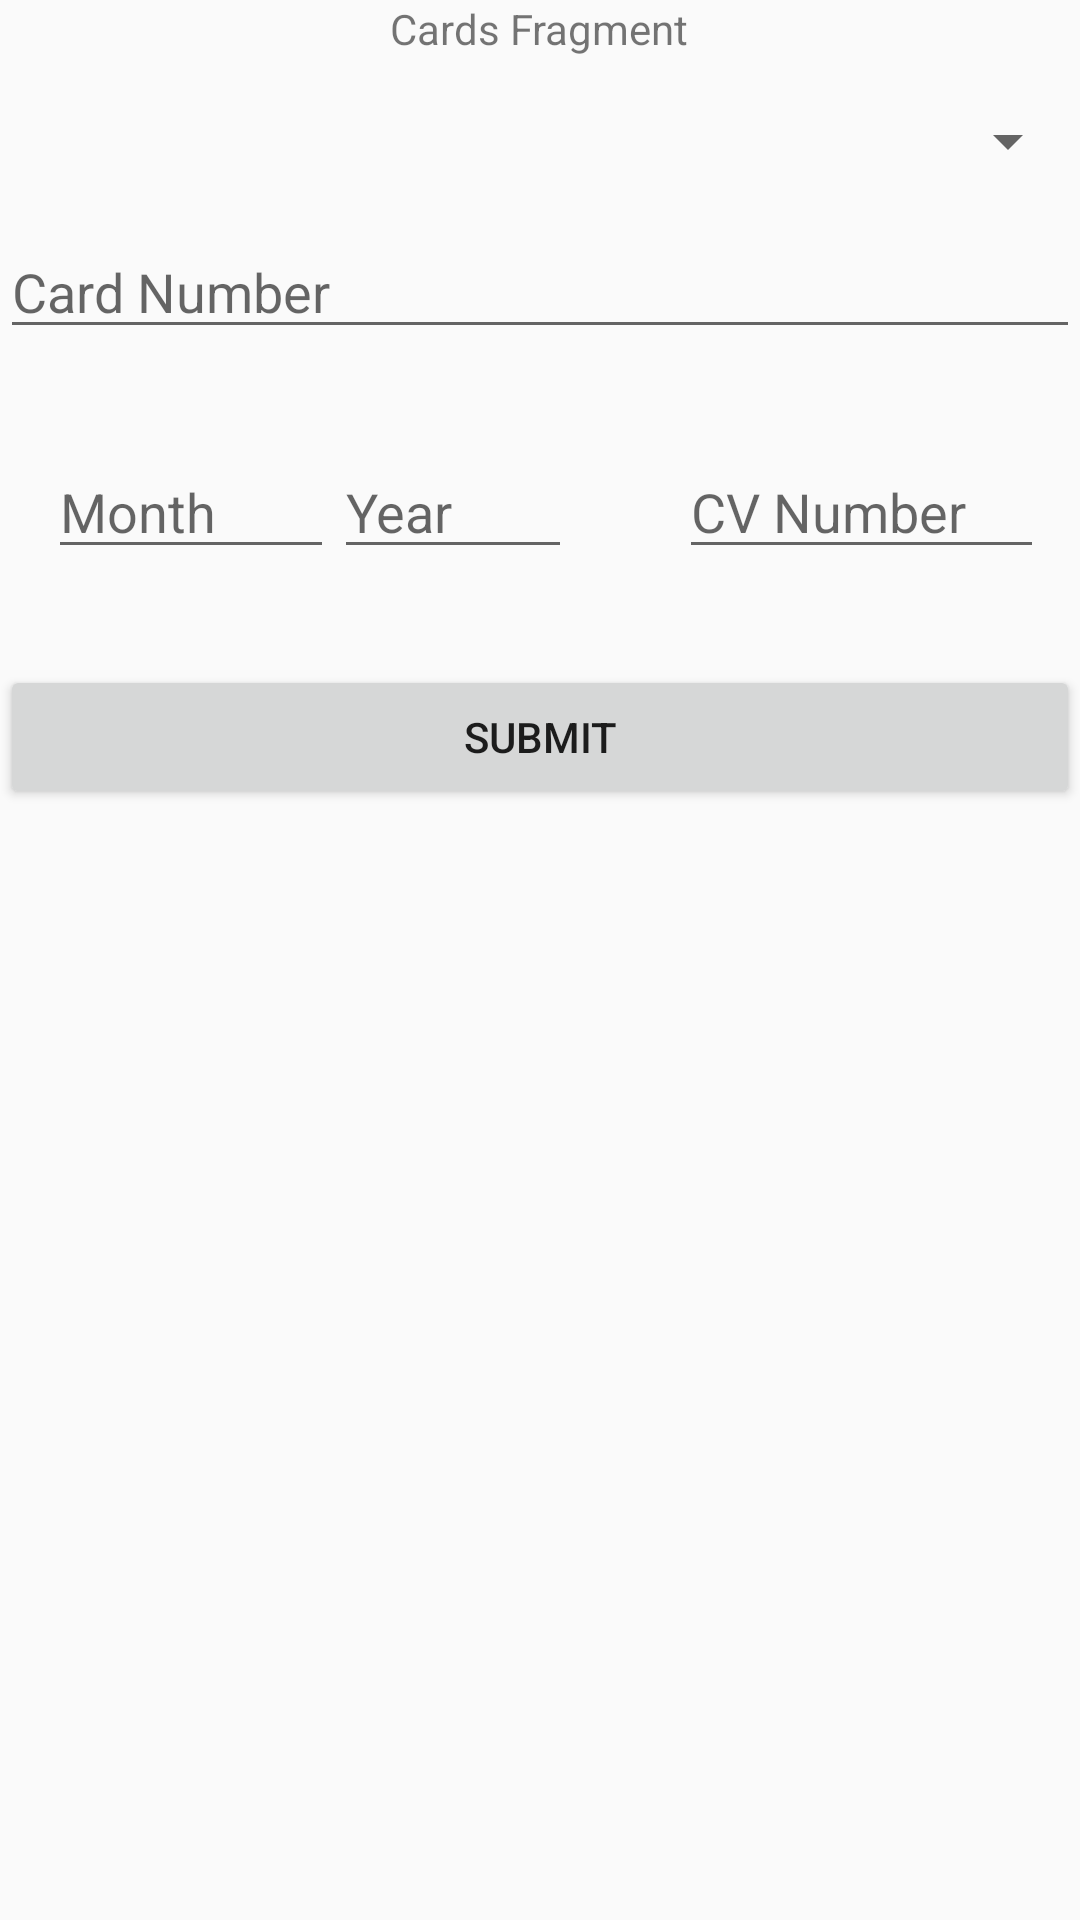

Write the Android layout XML for this screen, with the resource values it uses.
<!-- AndroidManifest.xml: application theme AppTheme -->
<!-- res/layout/card_fragment.xml -->
<?xml version="1.0" encoding="utf-8"?>
<LinearLayout xmlns:android="http://schemas.android.com/apk/res/android"
    android:orientation="vertical" android:layout_width="match_parent"
    android:layout_height="match_parent">

    <TextView
        android:layout_width="wrap_content" android:layout_height="wrap_content"
        android:text="Cards Fragment" android:layout_gravity="center"/>

    <TextView android:layout_width="match_parent" android:layout_height="16sp" />

    <Spinner
        android:layout_width="match_parent" android:layout_height="wrap_content"
        android:id="@+id/spSavedCards"/>

    <TextView android:layout_width="match_parent" android:layout_height="16sp" />

    <EditText
        android:layout_width="match_parent" android:layout_height="wrap_content"
        android:inputType="number" android:hint="Card Number"
        android:id="@+id/etCardNumber"/>
    <TextView android:layout_width="match_parent" android:layout_height="16sp" />

    <LinearLayout
        android:layout_width="match_parent" android:layout_height="wrap_content"
        android:weightSum="7" android:orientation="horizontal"
        android:padding="16sp">
        <EditText
            android:layout_width="wrap_content" android:layout_height="wrap_content"
            android:id="@+id/etExpiryMonth" android:hint="Month"
            android:layout_weight="2" android:inputType="number"/>
        <EditText
            android:layout_width="wrap_content" android:layout_height="wrap_content"
            android:id="@+id/etExpiryYear" android:layout_weight="2"
            android:hint="Year" android:inputType="number"/>
        <TextView
            android:layout_width="wrap_content" android:layout_height="wrap_content"
            android:layout_weight="2"/>
        <EditText
            android:layout_width="wrap_content" android:layout_height="wrap_content"
            android:id="@+id/etCVNumber" android:inputType="number"
            android:hint="CV Number" android:layout_weight="3"/>
    </LinearLayout>

    <TextView android:layout_width="match_parent" android:layout_height="16sp" />

    <Button
        android:layout_width="match_parent" android:layout_height="wrap_content"
        android:id="@+id/bCard" android:text="Submit"/>

</LinearLayout>
<!-- resources referenced by this layout -->
<resources>
  <style name="AppTheme" parent="Theme.AppCompat.Light.DarkActionBar">
          
      </style>
</resources>
